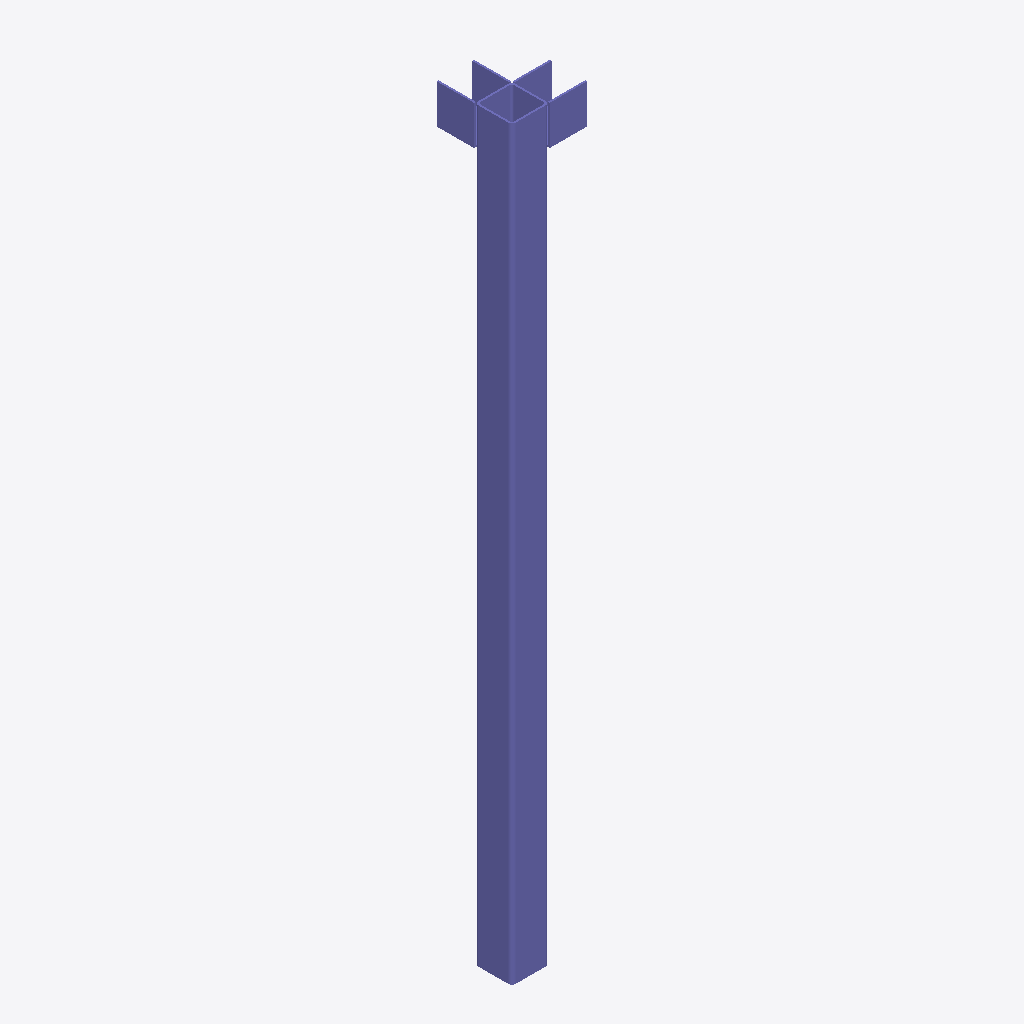
Isometric view of an IFC building model (IFC-SPF (STEP), schema IFC4, length unit unknown), seen from the south-west, elements coloured by IFC class: 1 column (violet).
Extent 0.2 m × 0.2 m × 2.0 m (x, y, z). Elements (1): 1 IfcColumn.

HEADER;
FILE_DESCRIPTION(('ViewDefinition [CoordinationView]'),'2;1');
FILE_NAME('','2023-12-24T15:59:21',(),(),'IfcOpenShell v0.7.0-6c9e130ca','IfcOpenShell v0.7.0-6c9e130ca','');
FILE_SCHEMA(('IFC4'));
ENDSEC;
DATA;
#955=IFCCOLUMN('3SPfAWk9rByeCrma0uxPh3',#6,'supporter_column_2:B50x50x1.75:303157',$,'supporter_column_2:B50x50x1.75',#1028,#954,'303157',.COLUMN.);
ENDSEC;
